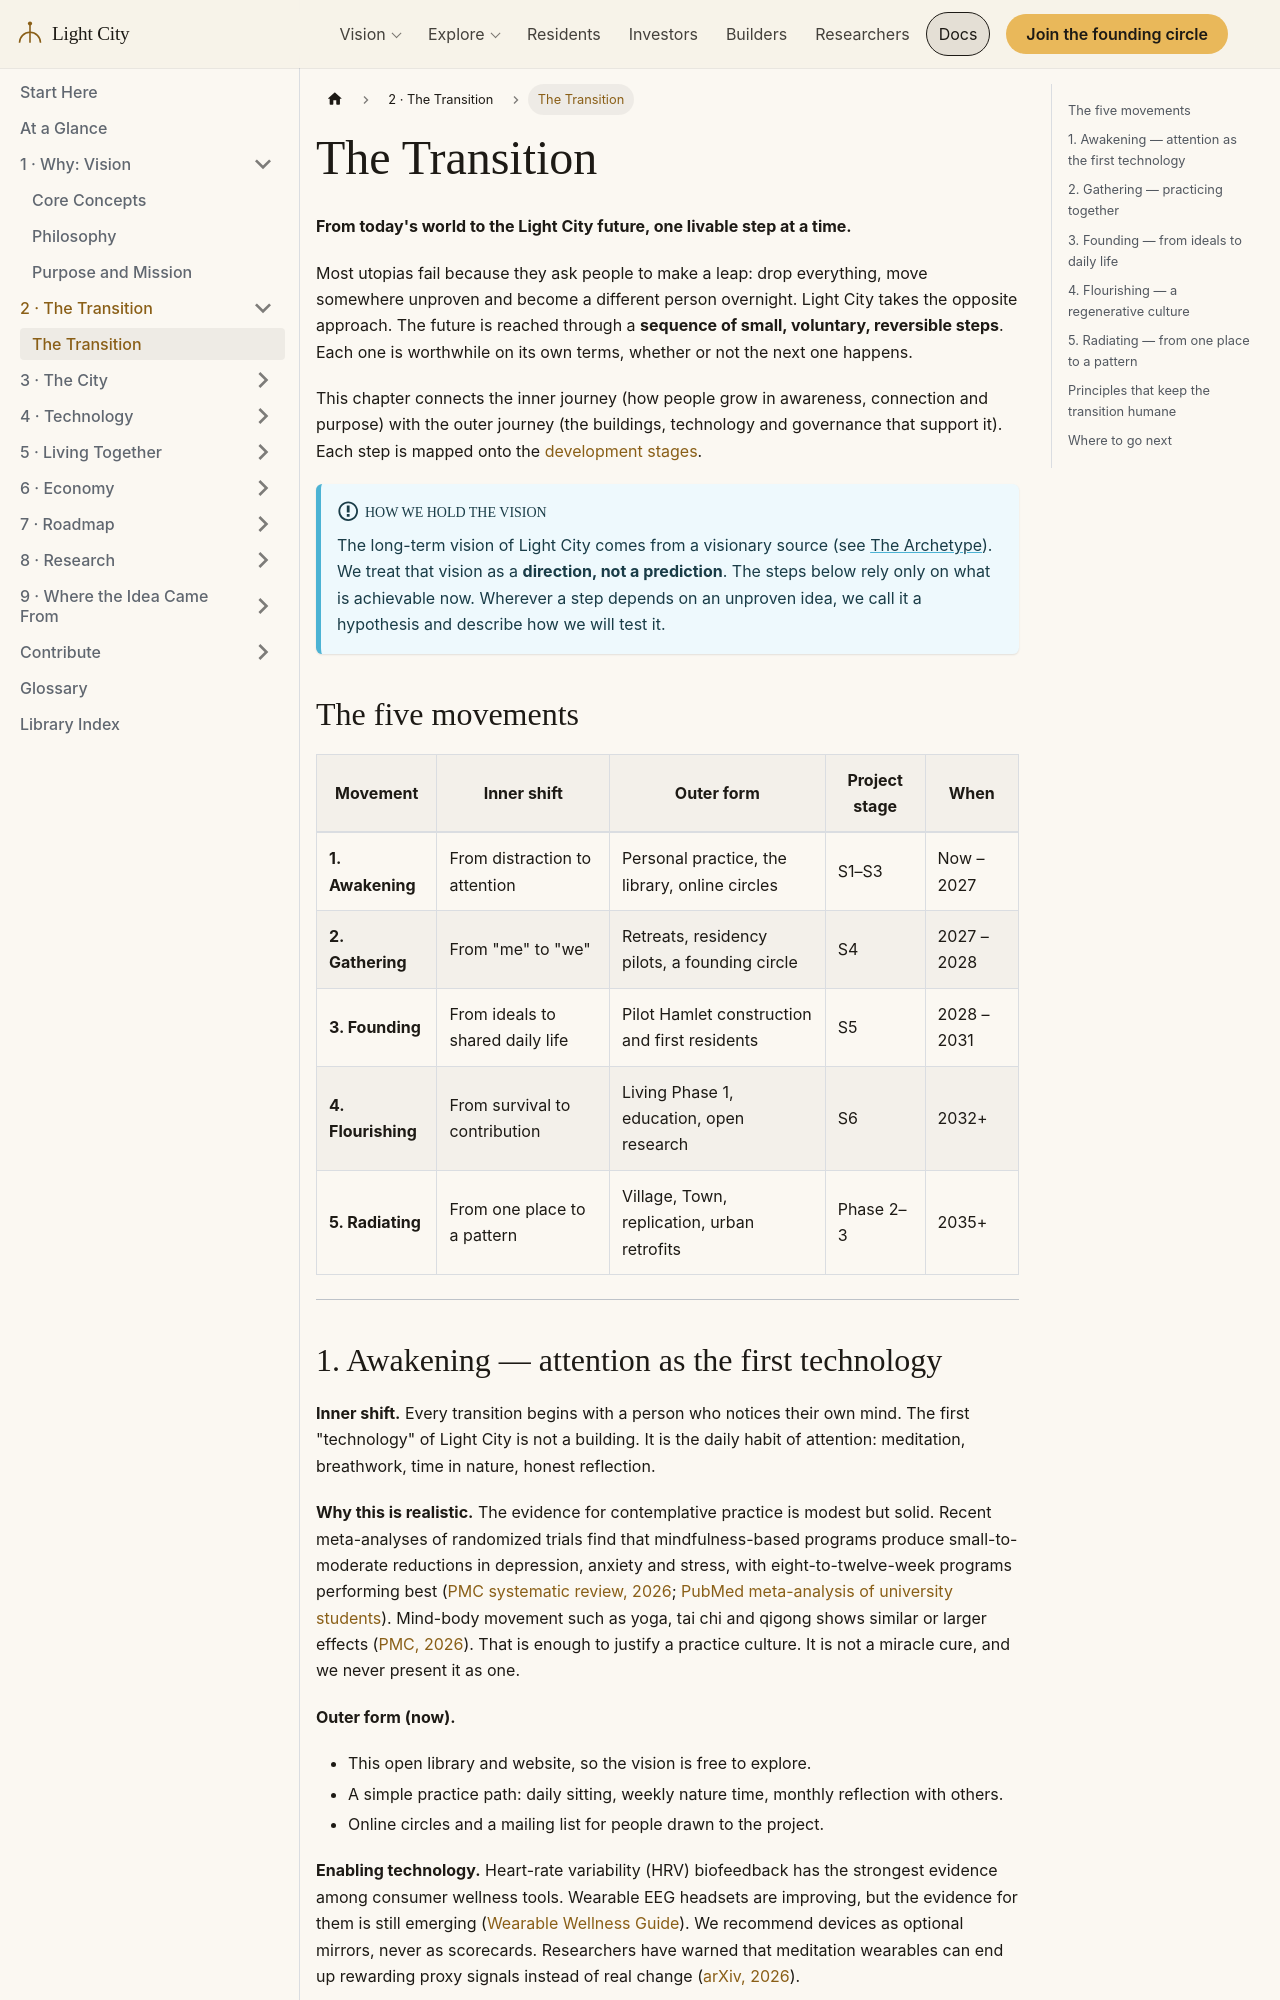

repository: szemkoff/light-city-project · page: docs/concepts/the-transition/index.html · generator: docusaurus

---
id: the-transition
title: The Transition — From Today to the Light City Future
sidebar_label: The Transition
description: How Light City carries people, step by step, from present-day life and consciousness into a regenerative, coherent future — and how each step maps to the build.
---

# The Transition

**From today's world to the Light City future, one livable step at a time.**

Most utopias fail because they ask people to make a leap: drop everything, move somewhere unproven and become a different person overnight. Light City takes the opposite approach. The future is reached through a **sequence of small, voluntary, reversible steps**. Each one is worthwhile on its own terms, whether or not the next one happens.

This chapter connects the inner journey (how people grow in awareness, connection and purpose) with the outer journey (the buildings, technology and governance that support it). Each step is mapped onto the [development stages](/docs/project/development-stages).

:::info How we hold the vision
The long-term vision of Light City comes from a visionary source (see [The Archetype](/docs/concepts/the-archetype)). We treat that vision as a **direction, not a prediction**. The steps below rely only on what is achievable now. Wherever a step depends on an unproven idea, we call it a hypothesis and describe how we will test it.
:::

## The five movements

```mermaid
flowchart LR
  A["1 · Awakening<br/>individual practice<br/><i>now</i>"] --> B["2 · Gathering<br/>practice together<br/><i>2027–2028</i>"]
  B --> C["3 · Founding<br/>living as a community<br/><i>2028–2031</i>"]
  C --> D["4 · Flourishing<br/>regenerative culture<br/><i>2032+</i>"]
  D --> E["5 · Radiating<br/>a network of light cities<br/><i>horizon</i>"]
```

| Movement | Inner shift | Outer form | Project stage | When |
|---|---|---|---|---|
| **1. Awakening** | From distraction to attention | Personal practice, the library, online circles | S1–S3 | Now – 2027 |
| **2. Gathering** | From "me" to "we" | Retreats, residency pilots, a founding circle | S4 | 2027 – 2028 |
| **3. Founding** | From ideals to shared daily life | Pilot Hamlet construction and first residents | S5 | 2028 – 2031 |
| **4. Flourishing** | From survival to contribution | Living Phase 1, education, open research | S6 | 2032+ |
| **5. Radiating** | From one place to a pattern | Village, Town, replication, urban retrofits | Phase 2–3 | 2035+ |

---
